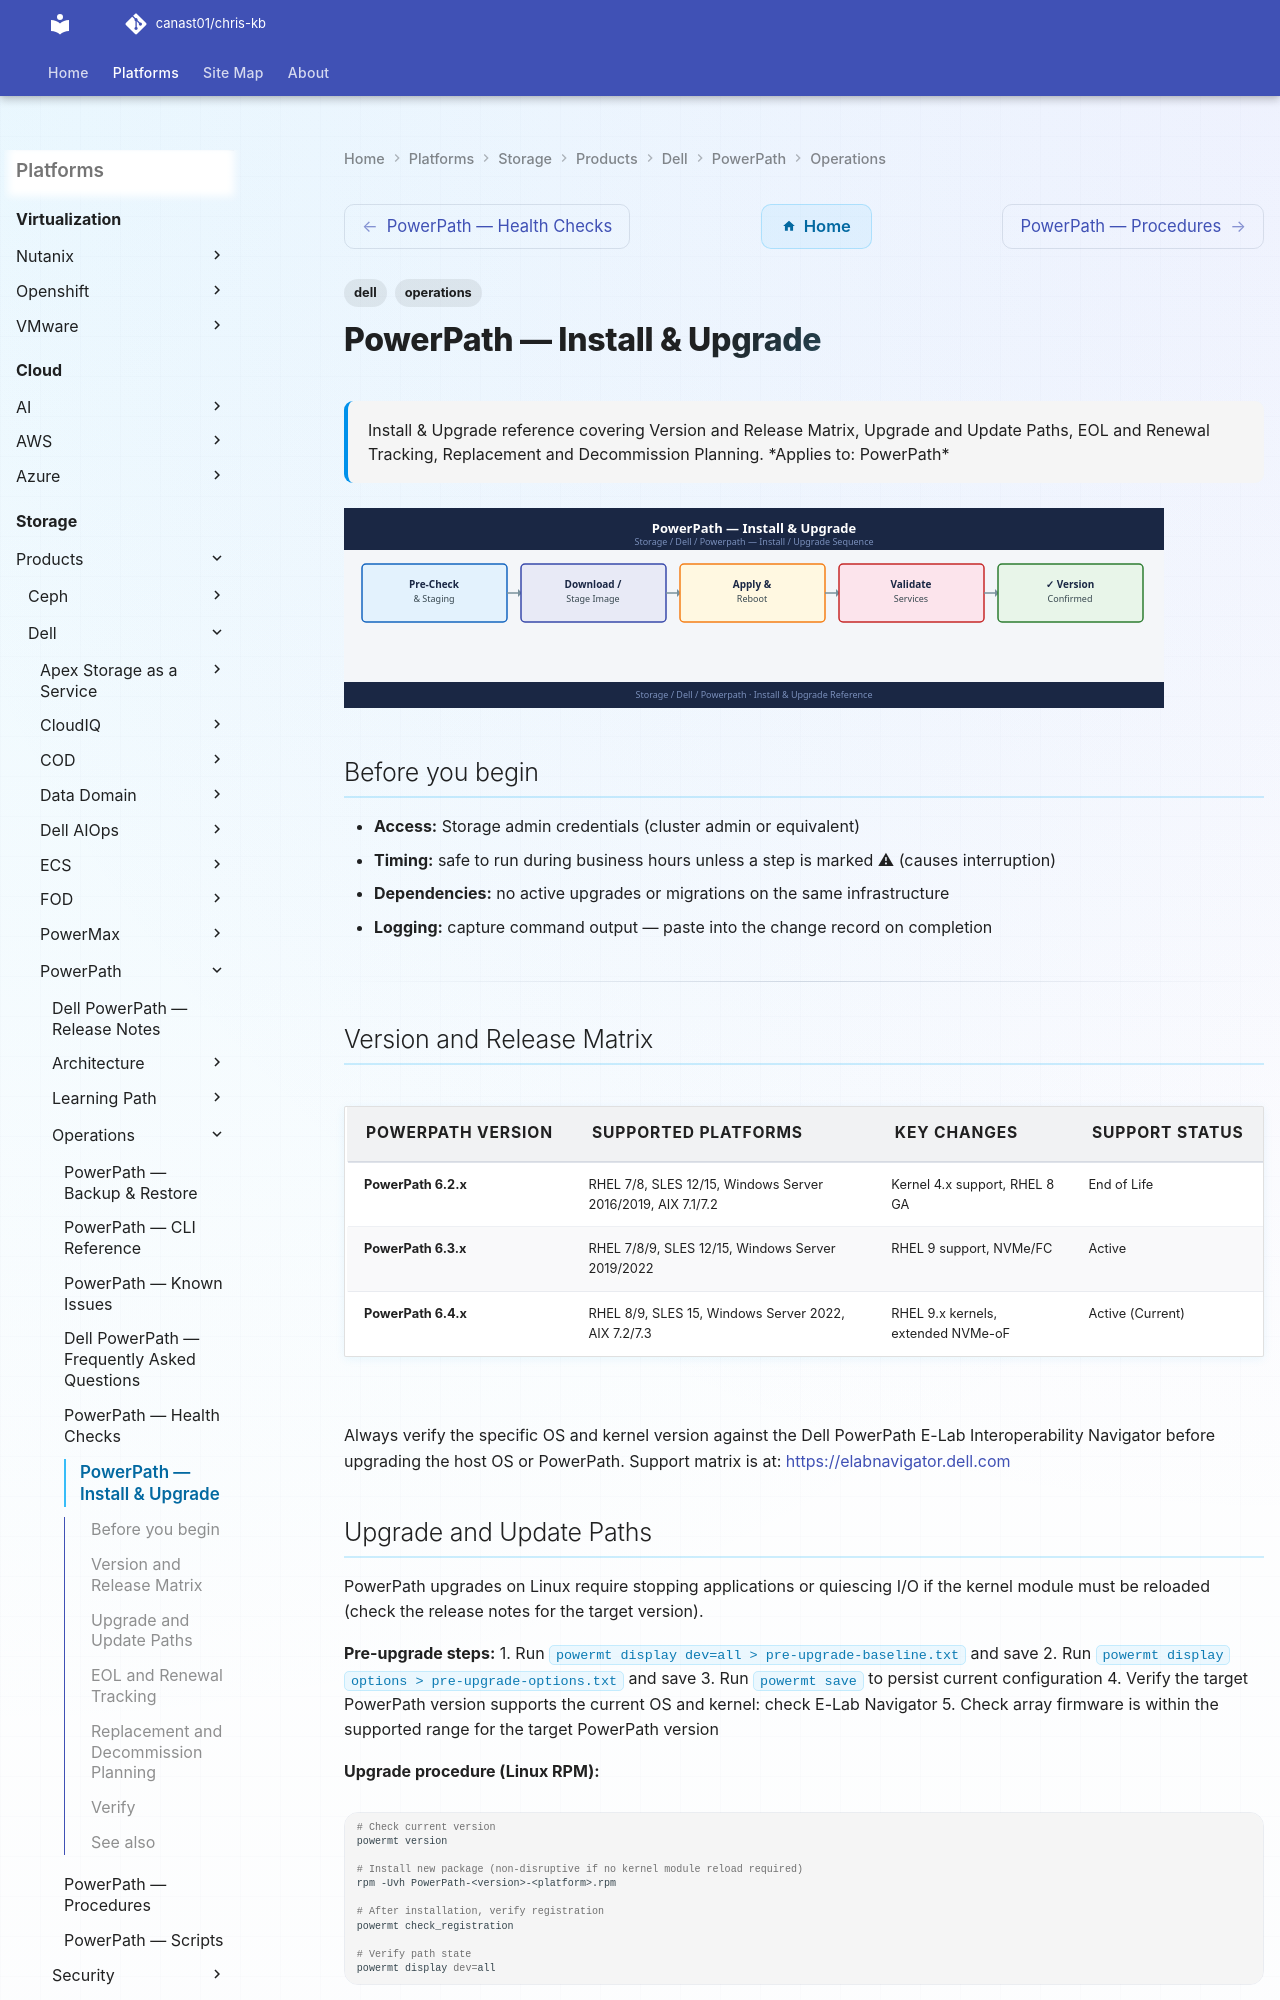

repository: canast01/chris-kb · page: storage/products/dell/powerpath/operations/install-upgrade/index.html · generator: mkdocs

---
title: PowerPath — Install & Upgrade
tags:
  - dell
  - operations
description: "Install & Upgrade reference covering Version and Release Matrix, Upgrade and Update Paths, EOL and Renewal Tracking, Replacement and Decommission Planning."
---

# PowerPath — Install & Upgrade

<div class="kb-summary">
Install & Upgrade reference covering Version and Release Matrix, Upgrade and Update Paths, EOL and Renewal Tracking, Replacement and Decommission Planning.

*Applies to: PowerPath*
</div>
![PowerPath — Install & Upgrade](../../../../../assets/storage-dell-powerpath-operations-install-upgrade.svg)

## Before you begin

- **Access:** Storage admin credentials (cluster admin or equivalent)
- **Timing:** safe to run during business hours unless a step is marked ⚠ (causes interruption)
- **Dependencies:** no active upgrades or migrations on the same infrastructure
- **Logging:** capture command output — paste into the change record on completion

---

## Version and Release Matrix

| PowerPath Version | Supported Platforms | Key Changes | Support Status |
|---|---|---|---|
| PowerPath 6.2.x | RHEL 7/8, SLES 12/15, Windows Server 2016/2019, AIX 7.1/7.2 | Kernel 4.x support, RHEL 8 GA | End of Life |
| PowerPath 6.3.x | RHEL 7/8/9, SLES 12/15, Windows Server 2019/2022 | RHEL 9 support, NVMe/FC | Active |
| PowerPath 6.4.x | RHEL 8/9, SLES 15, Windows Server 2022, AIX 7.2/7.3 | RHEL 9.x kernels, extended NVMe-oF | Active (Current) |

Always verify the specific OS and kernel version against the Dell PowerPath E-Lab Interoperability Navigator before upgrading the host OS or PowerPath. Support matrix is at: [https://elabnavigator.dell.com](https://elabnavigator.dell.com)
